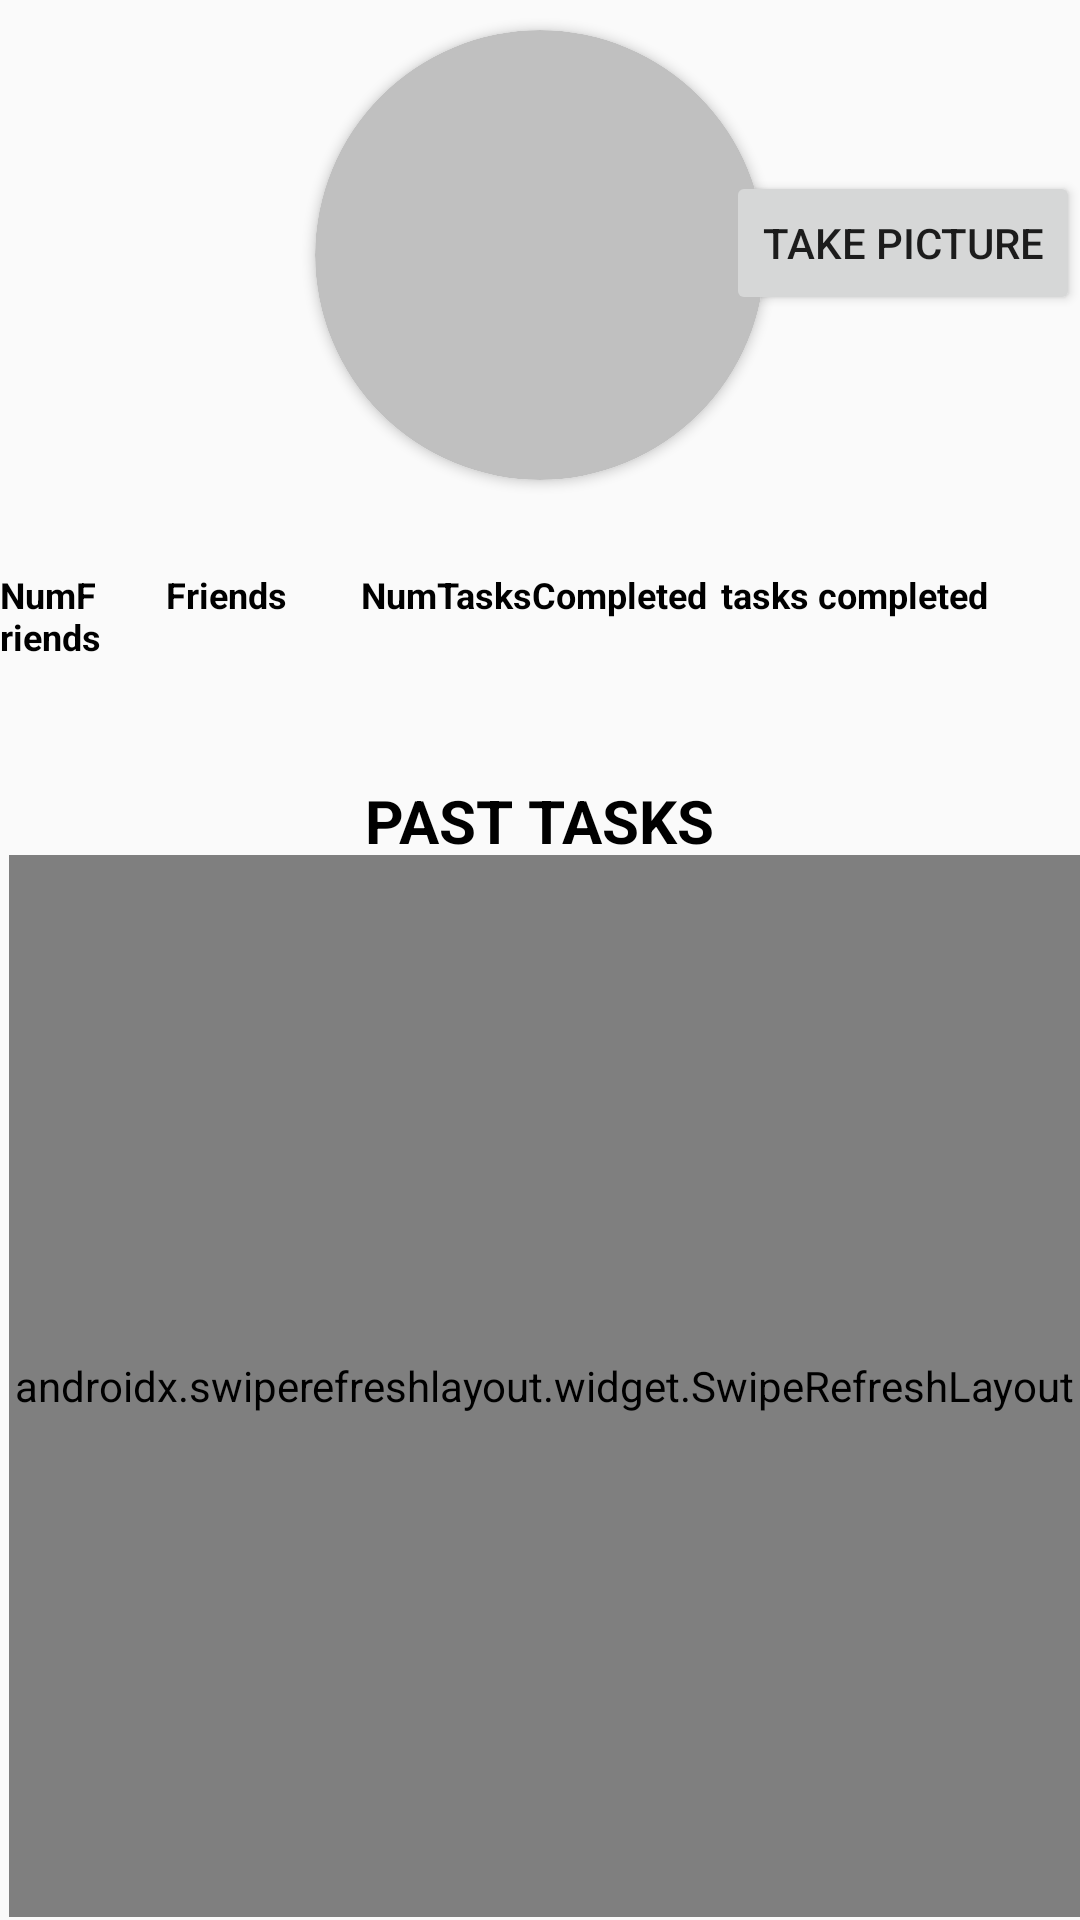

Reconstruct the res/layout file that produces this screen, plus the resources it refers to.
<!-- AndroidManifest.xml: application theme Theme.ShareLabs -->
<!-- res/layout/fragment_profile.xml -->
<RelativeLayout
    xmlns:android="http://schemas.android.com/apk/res/android"
    android:layout_width="match_parent"
    android:layout_height="match_parent"
    xmlns:tools="http://schemas.android.com/tools"
    xmlns:app="http://schemas.android.com/apk/res-auto">

    <androidx.cardview.widget.CardView
        android:id="@+id/myCardView"
        android:layout_marginTop="10dp"
        android:layout_width="150dp"
        android:layout_height="150dp"
        app:cardCornerRadius="75dp"
        android:layout_centerHorizontal="true">

        <ImageView
            android:id="@+id/ivProfileImage"
            android:layout_width="match_parent"
            android:layout_height="match_parent"
            android:background="@drawable/default_image"
            tools:srcCompat="@tools:sample/avatars" />

    </androidx.cardview.widget.CardView>

    <Button
        android:id="@+id/btnCaptureImage"
        android:layout_width="wrap_content"
        android:layout_height="wrap_content"
        android:layout_alignParentTop="true"
        android:layout_alignParentEnd="true"
        android:layout_marginTop="57dp"
        android:text="Take Picture" />

    <TextView
        android:id="@+id/tvNumFriends"
        android:layout_width="wrap_content"
        android:layout_height="wrap_content"
        android:layout_below="@+id/myCardView"
        android:layout_alignParentEnd="true"
        android:layout_alignParentRight="true"
        android:layout_marginTop="30dp"
        android:layout_marginEnd="324dp"
        android:layout_marginRight="324dp"
        android:text="NumFriends"
        android:textColor="@color/black"
        android:textSize="12sp"
        android:textStyle="bold" />

    <TextView
        android:id="@+id/tvFriends"
        android:layout_width="wrap_content"
        android:layout_height="wrap_content"
        android:layout_below="@+id/myCardView"
        android:layout_alignRight="@+id/tvNumFriends"
        android:layout_alignParentEnd="true"
        android:layout_alignParentRight="false"
        android:layout_marginStart="-305dp"
        android:layout_marginLeft="-305dp"
        android:layout_marginTop="30dp"
        android:layout_marginEnd="255dp"
        android:layout_marginRight="255dp"
        android:layout_toEndOf="@+id/tvNumFriends"
        android:layout_toRightOf="@+id/tvNumFriends"
        android:text="Friends"
        android:textAllCaps="false"
        android:textColor="@color/black"
        android:textSize="12sp"
        android:textStyle="bold" />

    <TextView
        android:id="@+id/tvNumTasksCompleted"
        android:layout_width="wrap_content"
        android:layout_height="wrap_content"
        android:layout_below="@+id/myCardView"
        android:layout_alignParentEnd="true"
        android:layout_alignParentRight="true"
        android:layout_marginTop="30dp"
        android:layout_marginEnd="124dp"
        android:layout_marginRight="124dp"
        android:text="NumTasksCompleted"
        android:textColor="@color/black"
        android:textSize="12sp"
        android:textStyle="bold" />

    <TextView
        android:id="@+id/tvTasksCompleted"
        android:layout_width="wrap_content"
        android:layout_height="wrap_content"
        android:layout_below="@+id/myCardView"
        android:layout_alignParentEnd="true"
        android:layout_alignParentRight="false"
        android:layout_marginStart="-120dp"
        android:layout_marginLeft="-120dp"
        android:layout_marginTop="30dp"
        android:layout_marginEnd="25dp"
        android:layout_marginRight="25dp"
        android:layout_toEndOf="@+id/tvNumTasksCompleted"
        android:layout_toRightOf="@+id/tvNumTasksCompleted"
        android:text="tasks completed"
        android:textAllCaps="false"
        android:textColor="@color/black"
        android:textSize="12sp"
        android:textStyle="bold" />


    <TextView
        android:id="@+id/tvPastTasks"
        android:layout_width="wrap_content"
        android:layout_height="wrap_content"
        android:layout_below="@+id/myCardView"
        android:layout_centerHorizontal="true"
        android:layout_marginStart="100dp"
        android:layout_marginLeft="100dp"
        android:layout_marginTop="100dp"
        android:layout_marginEnd="324dp"
        android:layout_marginRight="324dp"
        android:text="PAST TASKS"
        android:textAllCaps="true"
        android:textColor="@color/black"
        android:textSize="20sp"
        android:textStyle="bold" />

    <androidx.swiperefreshlayout.widget.SwipeRefreshLayout
        android:id="@+id/swipeContainer"
        android:layout_width="match_parent"
        android:layout_height="422dp"
        android:layout_below="@+id/myCardView"
        android:layout_alignParentStart="true"
        android:layout_alignParentLeft="true"
        android:layout_alignParentBottom="true"
        android:layout_marginStart="3dp"
        android:layout_marginLeft="3dp"
        android:layout_marginTop="125dp"
        android:layout_marginBottom="1dp">

        <androidx.recyclerview.widget.RecyclerView
            android:id="@+id/rvPastTasks"
            android:layout_width="match_parent"
            android:layout_height="match_parent"
            android:layout_below="@+id/ivProfileImage"
            android:padding="8dp" />

    </androidx.swiperefreshlayout.widget.SwipeRefreshLayout>

</RelativeLayout>
<!-- resources referenced by this layout -->
<resources>
  <color name="black">#000000</color>
  <!-- drawable default_image (drawable) -->
  <?xml version="1.0" encoding="utf-8"?>
  <shape xmlns:android="http://schemas.android.com/apk/res/android" android:shape="oval">
      <solid android:color="#c0c0c0" />
      <size
          android:height="100dp"
          android:width="100dp"/>
  
  </shape>
  <style name="Theme.ShareLabs" parent="Theme.AppCompat.Light">
          
          <item name="colorPrimary">@color/colorPrimary</item>
          <item name="colorPrimaryDark">@color/colorPrimaryDark</item>
          <item name="colorAccent">@color/colorAccent</item>
      </style>
  <color name="colorPrimary">#6200EE</color>
  <color name="colorPrimaryDark">#3700B3</color>
  <color name="colorAccent">#03DAC5</color>
</resources>
